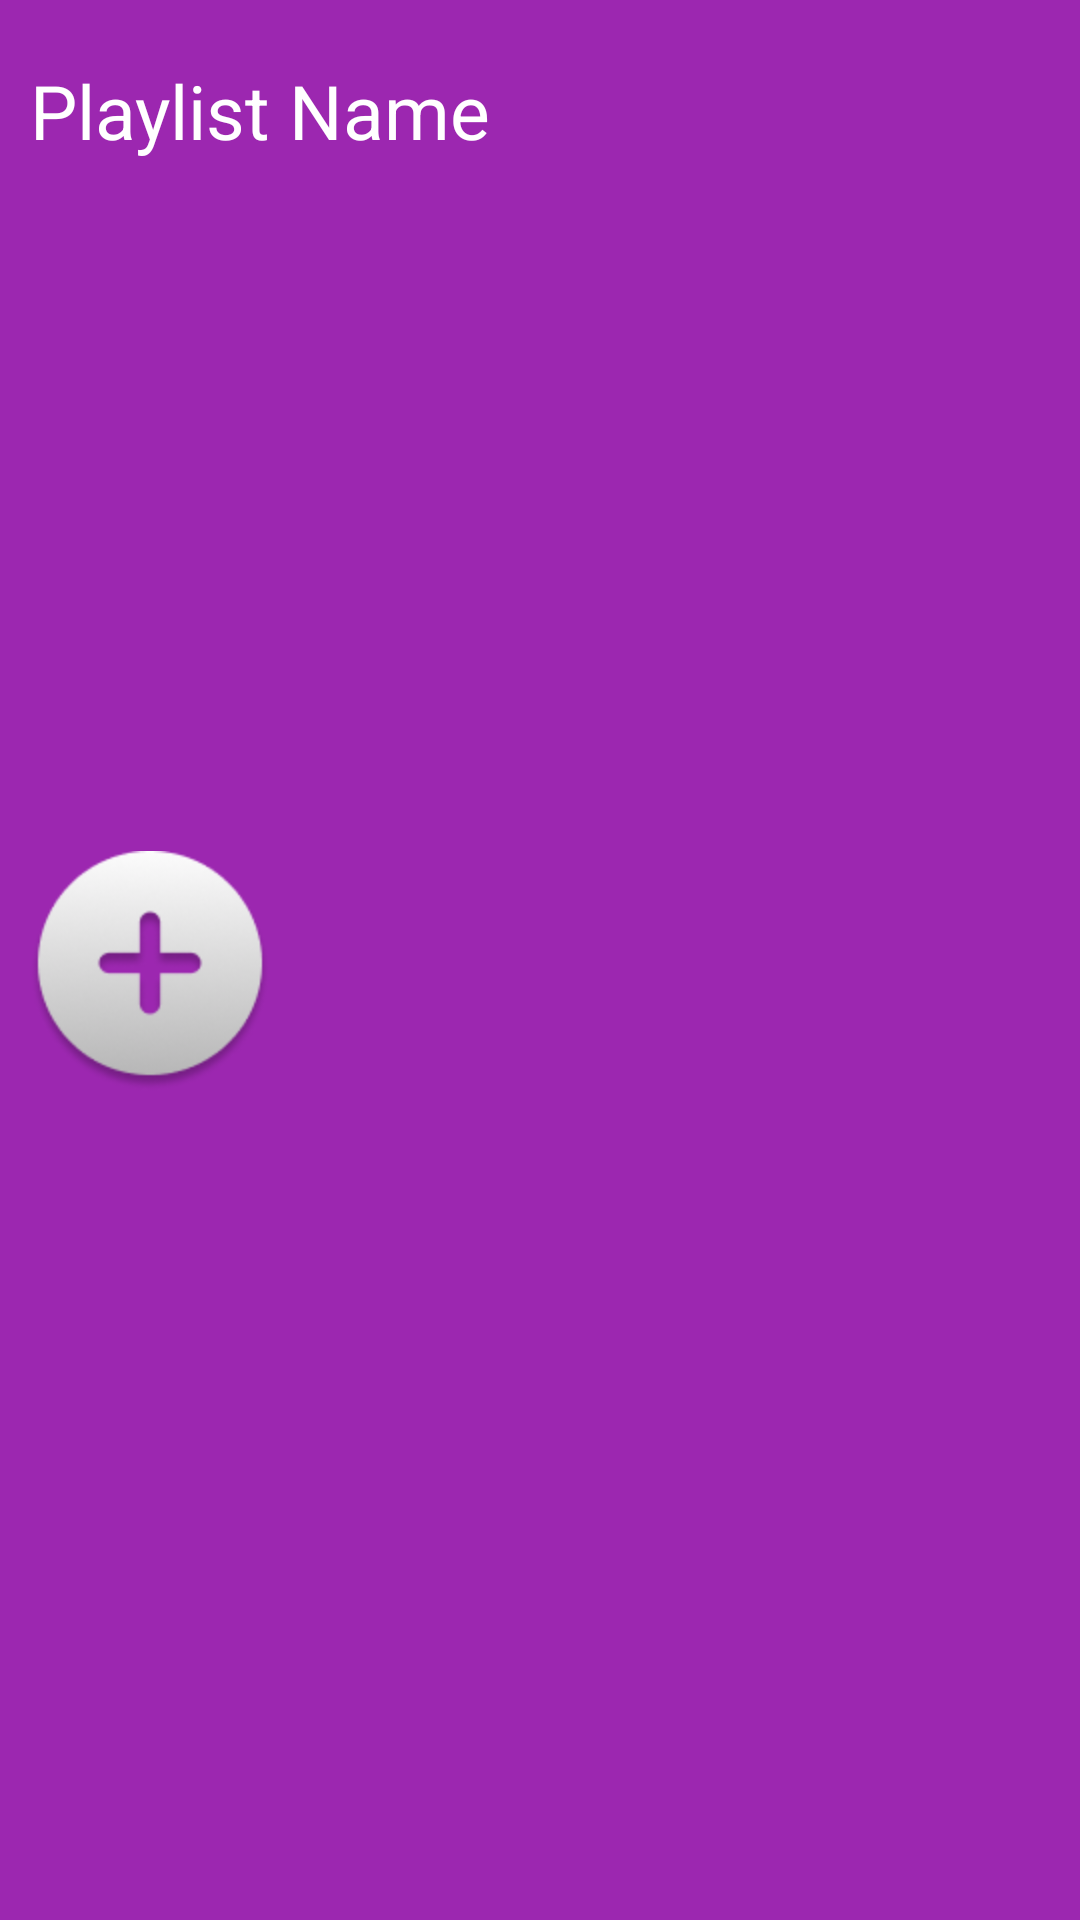

Write the Android layout XML for this screen, with the resource values it uses.
<!-- AndroidManifest.xml: application theme Theme.MusicAndroid -->
<!-- res/layout/activity_playlist_item.xml -->
<?xml version="1.0" encoding="utf-8"?>
<LinearLayout xmlns:android="http://schemas.android.com/apk/res/android"
    xmlns:app="http://schemas.android.com/apk/res-auto"
    xmlns:tools="http://schemas.android.com/tools"
    android:layout_width="match_parent"
    android:layout_height="match_parent"
    android:orientation="vertical"
    android:padding="10dp"
    android:background="#9C27B0"
    tools:context=".Activities.PlaylistItemActivity">
    <ImageView
        android:layout_width="wrap_content"
        android:layout_height="wrap_content"
        android:id="@+id/img_exit"
        android:layout_marginBottom="10dp"
        android:src="@drawable/ic_baseline_arrow_back_24"
        />
    <TextView
        android:layout_width="match_parent"
        android:layout_height="wrap_content"
        android:text="Playlist Name"
        android:id="@+id/tvName"
        android:textColor="@color/white"
        android:textSize="25sp"
        android:layout_marginBottom="15dp"
        />
    <ImageView
        android:scaleType="fitXY"
        android:layout_width="200dp"
        android:layout_height="200dp"
        android:id="@+id/img_playlist"
        android:src="@drawable/avatar_default"
        android:layout_gravity="center_horizontal"
        android:layout_marginBottom="15dp"
        />
    <ImageView
        android:layout_width="80dp"
        android:layout_height="80dp"
        android:scaleType="fitXY"
        android:src="@drawable/ic_btn_add"
        android:layout_marginBottom="15dp"
        />
    <androidx.recyclerview.widget.RecyclerView
        android:layout_width="match_parent"
        android:layout_height="wrap_content"
        android:id="@+id/playlist_songs"
        />
</LinearLayout>
<!-- resources referenced by this layout -->
<resources>
  <color name="white">#FFFFFFFF</color>
  <!-- drawable ic_btn_add: png bitmap (drawable, 9893 bytes) -->
  <style name="Theme.MusicAndroid" parent="Theme.MaterialComponents.DayNight.NoActionBar">
          
          <item name="colorPrimary">@color/purple_500</item>
          <item name="colorPrimaryVariant">@color/purple_700</item>
          <item name="colorOnPrimary">@color/white</item>
          
          <item name="colorSecondary">@color/teal_200</item>
          <item name="colorSecondaryVariant">@color/teal_700</item>
          <item name="colorOnSecondary">@color/black</item>
          
          <item name="android:statusBarColor">?attr/colorPrimaryVariant</item>
          
      </style>
  <color name="purple_500">#FF6200EE</color>
  <color name="purple_700">#FF3700B3</color>
  <color name="teal_200">#FF03DAC5</color>
  <color name="teal_700">#FF018786</color>
  <color name="black">#FF000000</color>
</resources>
